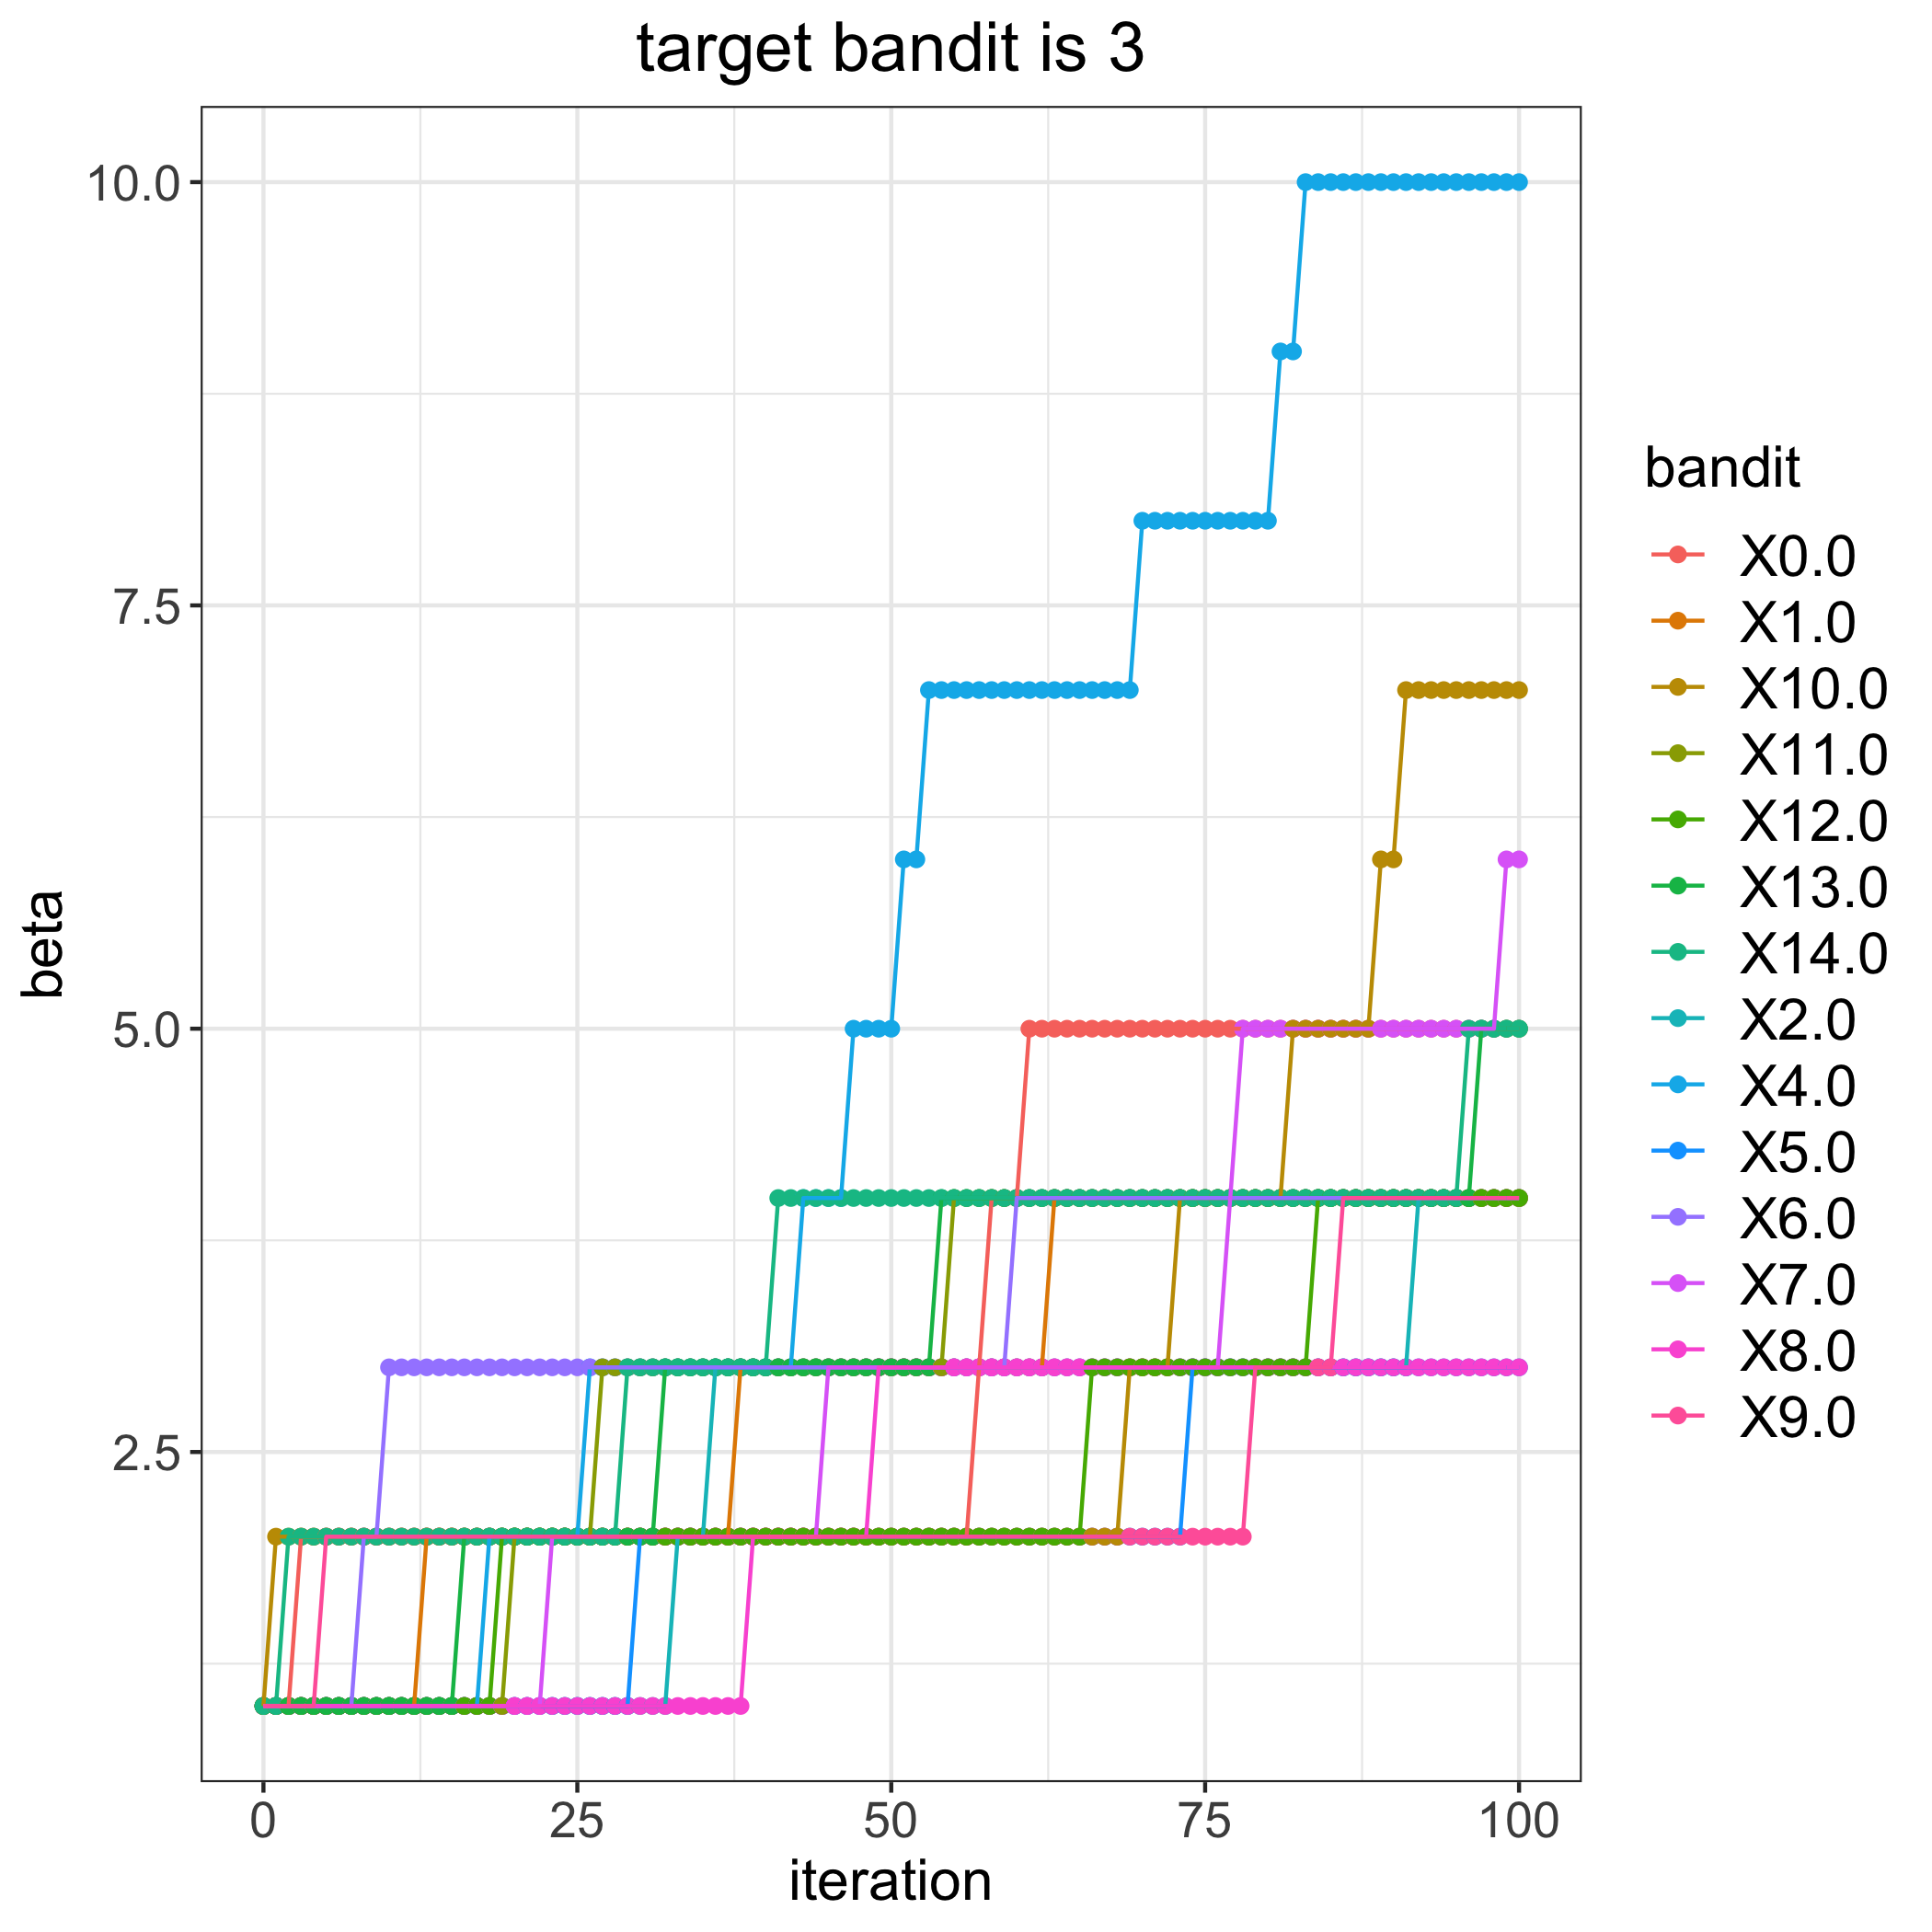

Source data for this figure (header and first rows):
, 0.0, 1.0, 2.0, 4.0, 5.0, 6.0, 7.0, 8.0, 9.0, 10.0, 11.0, 12.0, 13.0, 14.0
0, 1, 1, 1, 1, 1, 1, 1, 1, 1, 1, 1, 1, 1, 1
1, 1, 1, 1, 1, 1, 1, 1, 1, 1, 2, 1, 1, 1, 1
2, 1, 1, 1, 1, 1, 1, 1, 1, 1, 2, 1, 1, 1, 2
3, 2, 1, 1, 1, 1, 1, 1, 1, 1, 2, 1, 1, 1, 2
4, 2, 1, 1, 1, 1, 1, 1, 1, 1, 2, 1, 1, 1, 2
5, 2, 1, 1, 1, 1, 1, 1, 1, 2, 2, 1, 1, 1, 2
6, 2, 1, 1, 1, 1, 1, 1, 1, 2, 2, 1, 1, 1, 2
7, 2, 1, 1, 1, 1, 1, 1, 1, 2, 2, 1, 1, 1, 2
8, 2, 1, 1, 1, 1, 2, 1, 1, 2, 2, 1, 1, 1, 2
9, 2, 1, 1, 1, 1, 2, 1, 1, 2, 2, 1, 1, 1, 2
10, 2, 1, 1, 1, 1, 3, 1, 1, 2, 2, 1, 1, 1, 2
11, 2, 1, 1, 1, 1, 3, 1, 1, 2, 2, 1, 1, 1, 2
12, 2, 1, 1, 1, 1, 3, 1, 1, 2, 2, 1, 1, 1, 2
13, 2, 2, 1, 1, 1, 3, 1, 1, 2, 2, 1, 1, 1, 2
14, 2, 2, 1, 1, 1, 3, 1, 1, 2, 2, 1, 1, 1, 2
15, 2, 2, 1, 1, 1, 3, 1, 1, 2, 2, 1, 1, 1, 2
16, 2, 2, 1, 1, 1, 3, 1, 1, 2, 2, 1, 1, 2, 2
17, 2, 2, 1, 1, 1, 3, 1, 1, 2, 2, 1, 1, 2, 2
18, 2, 2, 1, 2, 1, 3, 1, 1, 2, 2, 1, 1, 2, 2
19, 2, 2, 1, 2, 1, 3, 1, 1, 2, 2, 1, 2, 2, 2
20, 2, 2, 1, 2, 1, 3, 1, 1, 2, 2, 2, 2, 2, 2
21, 2, 2, 1, 2, 1, 3, 1, 1, 2, 2, 2, 2, 2, 2
22, 2, 2, 1, 2, 1, 3, 1, 1, 2, 2, 2, 2, 2, 2
23, 2, 2, 1, 2, 1, 3, 2, 1, 2, 2, 2, 2, 2, 2
24, 2, 2, 1, 2, 1, 3, 2, 1, 2, 2, 2, 2, 2, 2
25, 2, 2, 1, 2, 1, 3, 2, 1, 2, 2, 2, 2, 2, 2
26, 2, 2, 1, 3, 1, 3, 2, 1, 2, 2, 2, 2, 2, 2
27, 2, 2, 1, 3, 1, 3, 2, 1, 2, 2, 3, 2, 2, 2
28, 2, 2, 1, 3, 1, 3, 2, 1, 2, 2, 3, 2, 2, 2
29, 2, 2, 1, 3, 1, 3, 2, 1, 2, 2, 3, 2, 2, 3
30, 2, 2, 1, 3, 2, 3, 2, 1, 2, 2, 3, 2, 2, 3
31, 2, 2, 1, 3, 2, 3, 2, 1, 2, 2, 3, 2, 2, 3
32, 2, 2, 1, 3, 2, 3, 2, 1, 2, 2, 3, 2, 3, 3
33, 2, 2, 2, 3, 2, 3, 2, 1, 2, 2, 3, 2, 3, 3
34, 2, 2, 2, 3, 2, 3, 2, 1, 2, 2, 3, 2, 3, 3
35, 2, 2, 2, 3, 2, 3, 2, 1, 2, 2, 3, 2, 3, 3
36, 2, 2, 3, 3, 2, 3, 2, 1, 2, 2, 3, 2, 3, 3
37, 2, 2, 3, 3, 2, 3, 2, 1, 2, 2, 3, 2, 3, 3
38, 2, 3, 3, 3, 2, 3, 2, 1, 2, 2, 3, 2, 3, 3
39, 2, 3, 3, 3, 2, 3, 2, 2, 2, 2, 3, 2, 3, 3
40, 2, 3, 3, 3, 2, 3, 2, 2, 2, 2, 3, 2, 3, 3
41, 2, 3, 3, 3, 2, 3, 2, 2, 2, 2, 3, 2, 3, 4
42, 2, 3, 3, 3, 2, 3, 2, 2, 2, 2, 3, 2, 3, 4
43, 2, 3, 3, 4, 2, 3, 2, 2, 2, 2, 3, 2, 3, 4
44, 2, 3, 3, 4, 2, 3, 2, 2, 2, 2, 3, 2, 3, 4
45, 2, 3, 3, 4, 2, 3, 3, 2, 2, 2, 3, 2, 3, 4
46, 2, 3, 3, 4, 2, 3, 3, 2, 2, 2, 3, 2, 3, 4
47, 2, 3, 3, 5, 2, 3, 3, 2, 2, 2, 3, 2, 3, 4
48, 2, 3, 3, 5, 2, 3, 3, 2, 2, 2, 3, 2, 3, 4
49, 2, 3, 3, 5, 2, 3, 3, 3, 2, 2, 3, 2, 3, 4
50, 2, 3, 3, 5, 2, 3, 3, 3, 2, 2, 3, 2, 3, 4
51, 2, 3, 3, 6, 2, 3, 3, 3, 2, 2, 3, 2, 3, 4
52, 2, 3, 3, 6, 2, 3, 3, 3, 2, 2, 3, 2, 3, 4
53, 2, 3, 3, 7, 2, 3, 3, 3, 2, 2, 3, 2, 3, 4
54, 2, 3, 3, 7, 2, 3, 3, 3, 2, 2, 3, 2, 4, 4
55, 2, 3, 3, 7, 2, 3, 3, 3, 2, 2, 4, 2, 4, 4
56, 2, 3, 3, 7, 2, 3, 3, 3, 2, 2, 4, 2, 4, 4
57, 3, 3, 3, 7, 2, 3, 3, 3, 2, 2, 4, 2, 4, 4
58, 4, 3, 3, 7, 2, 3, 3, 3, 2, 2, 4, 2, 4, 4
59, 4, 3, 3, 7, 2, 3, 3, 3, 2, 2, 4, 2, 4, 4
... 41 more rows
